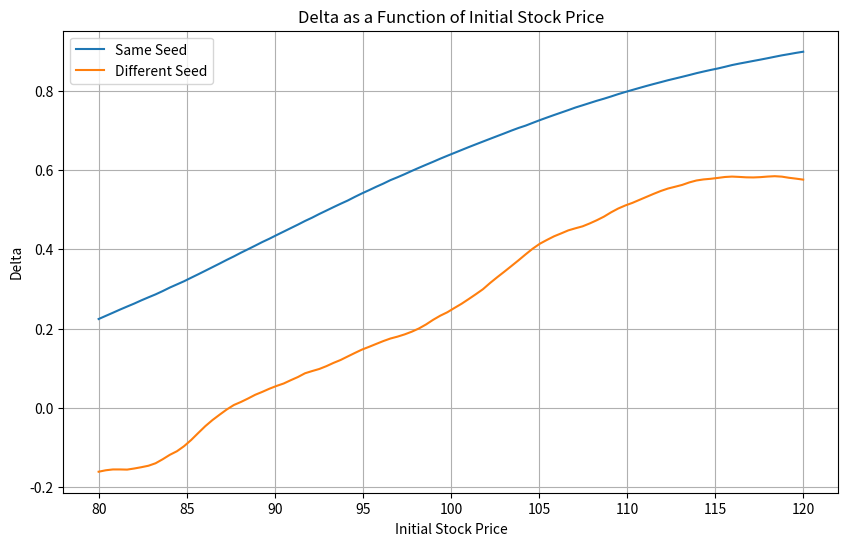

Write Python code to recreate this figure.
import numpy as np
import matplotlib.pyplot as plt


def call_option_simulation_1(S0, K, T, r, sigma, iterations):
    np.random.seed(1)
    option_data = np.zeros([iterations, 2])

    rand = np.random.normal(0, 1, [1, iterations])

    stock_price = S0*np.exp(T*(r - 0.5*sigma**2) + sigma*np.sqrt(T)*rand)

    option_data[:, 1] = stock_price - K

    average = np.sum(np.amax(option_data, axis=1))/float(iterations)

    return np.exp(-1.0*r*T)*average

def call_option_simulation_2(S0, K, T, r, sigma, iterations):
    np.random.seed(100)
    option_data = np.zeros([iterations, 2])

    rand = np.random.normal(0, 1, [1, iterations])

    stock_price = S0*np.exp(T*(r - 0.5*sigma**2) + sigma*np.sqrt(T)*rand)

    option_data[:, 1] = stock_price - K

    average = np.sum(np.amax(option_data, axis=1))/float(iterations)

    return np.exp(-1.0*r*T)*average

def bump_and_revalue_same(S0, K, T, r, sigma, iterations, bump_size):
    pi_0_same = call_option_simulation_1(S0, K, T, r, sigma, iterations)
    pi_1_same = call_option_simulation_1(S0 + bump_size, K, T, r, sigma, iterations)

    return pi_0_same, pi_1_same

def bump_and_revalue_diff(S0, K, T, r, sigma, iterations, bump_size):
    pi_0_diff = call_option_simulation_1(S0, K, T, r, sigma, iterations)
    pi_1_diff = call_option_simulation_2(S0 + bump_size, K, T, r, sigma, iterations)

    return pi_0_diff, pi_1_diff

def estimate_delta_same(S0, K, T, r, sigma, iterations, bump_size):
    pi_0, pi_1 = bump_and_revalue_same(S0, K, T, r, sigma, iterations, bump_size)
    return (pi_1 - pi_0)/bump_size

def estimate_delta_diff(S0, K, T, r, sigma, iterations, bump_size):
    pi_0, pi_1 = bump_and_revalue_diff(S0, K, T, r, sigma, iterations, bump_size)
    return (pi_1 - pi_0)/bump_size

# Define parameters
S0s = np.linspace(80, 120, 100)
bump_size = 0.1
K = 100
T = 1
r = 0.05
sigma = 0.2
iterations = 50000

# Calculate deltas for different initial stock prices
deltas_same = [estimate_delta_same(S0, K, T, r, sigma, iterations, bump_size) for S0 in S0s]
deltas_diff = [estimate_delta_diff(S0, K, T, r, sigma, iterations, bump_size) for S0 in S0s]

# Plotting
plt.figure(figsize=(10, 6))
plt.plot(S0s, deltas_same, label = 'Same Seed')
plt.plot(S0s, deltas_diff, label = 'Different Seed')
plt.xlabel('Initial Stock Price')
plt.ylabel('Delta')
plt.title('Delta as a Function of Initial Stock Price')
plt.legend()
plt.grid(True)
plt.show()
